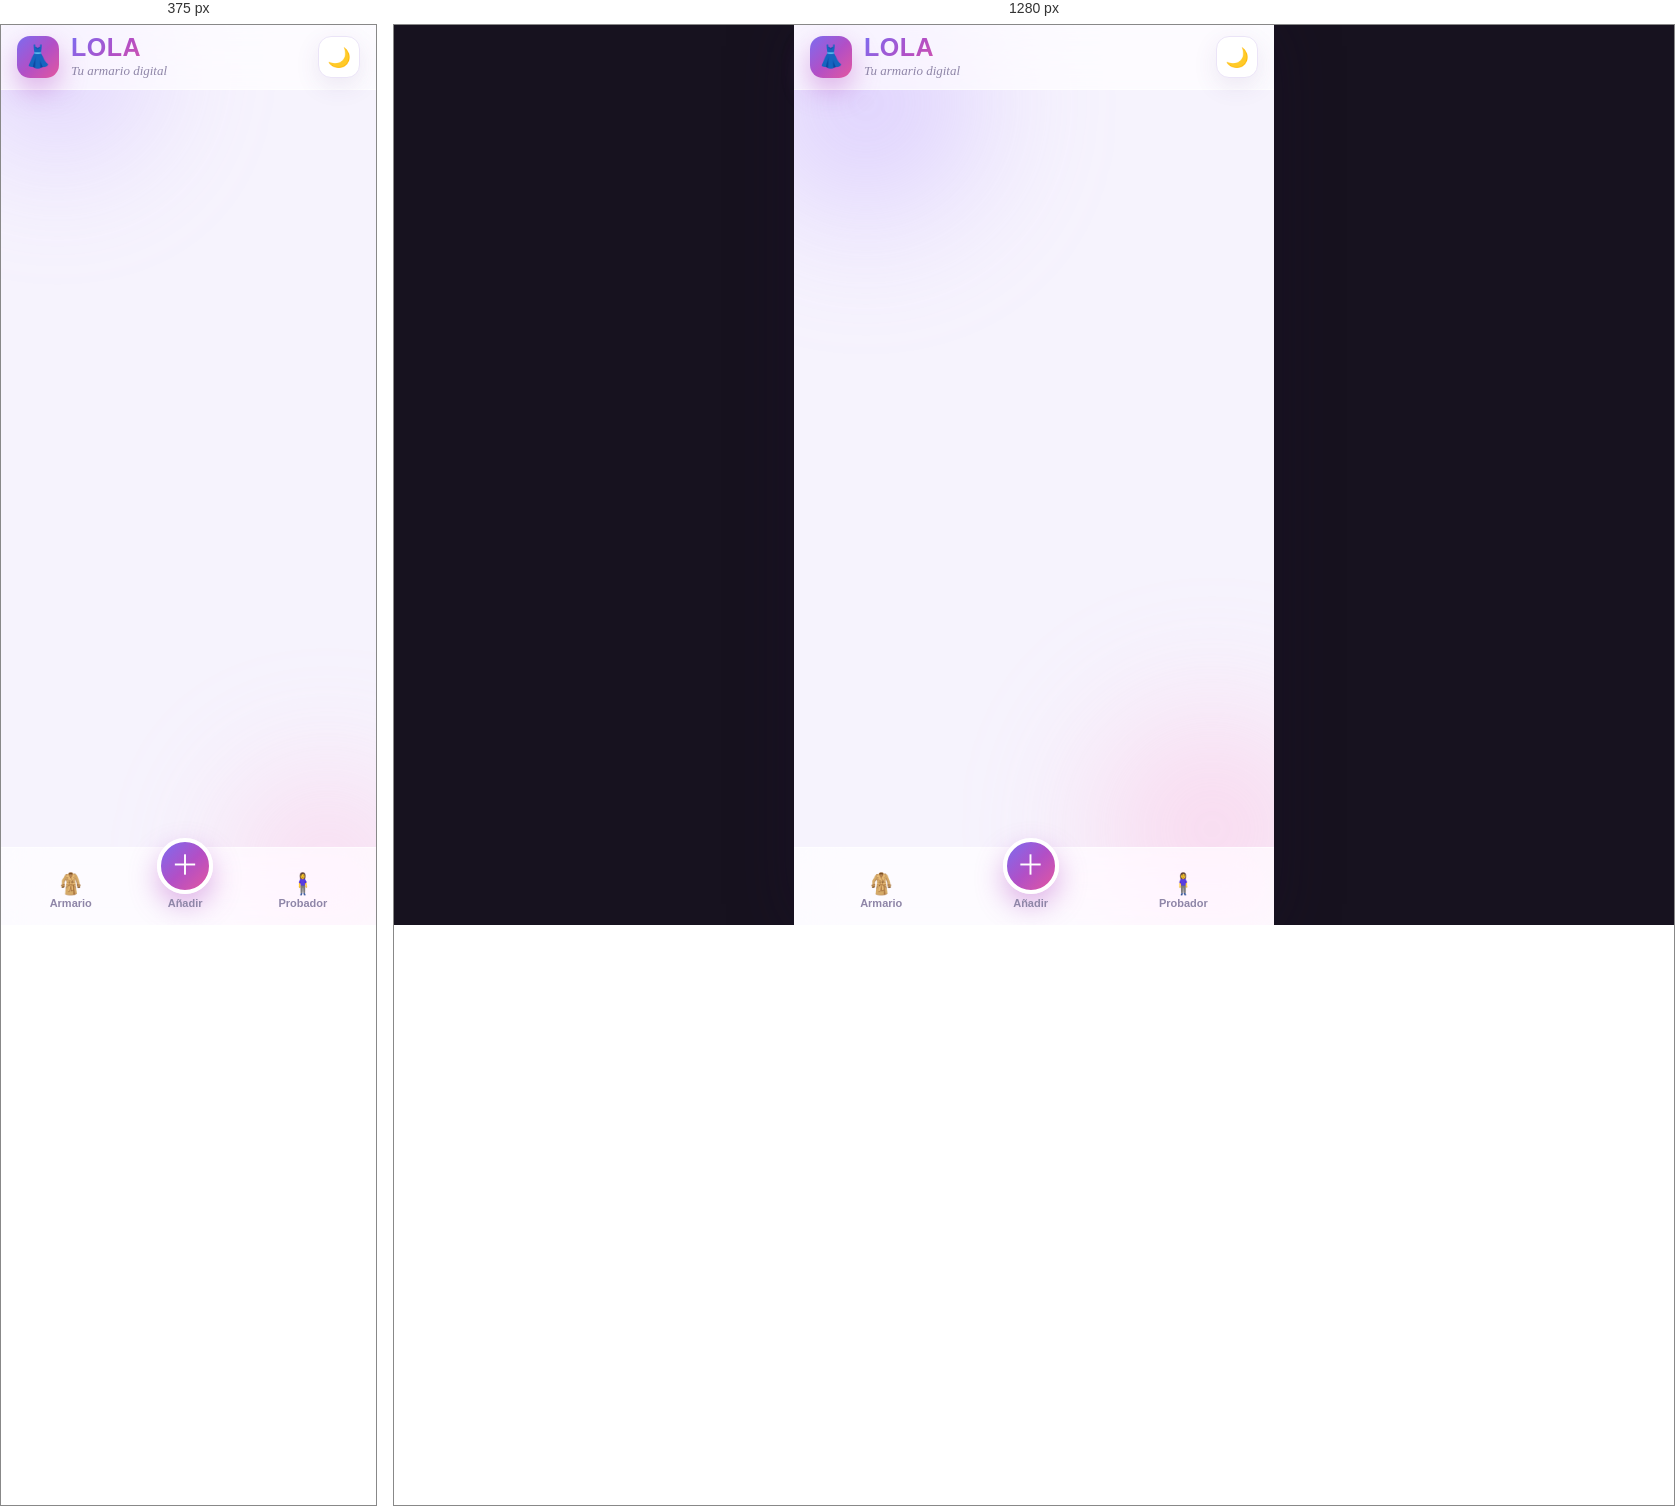
Rendered at 375 px and 1280 px, left to right.

<!-- file: index.html -->
<!DOCTYPE html>
<html lang="es">
<head>
  <meta charset="UTF-8" />
  <meta name="viewport" content="width=device-width, initial-scale=1, maximum-scale=1, user-scalable=no, viewport-fit=cover" />
  <script>
    // Aplica el tema antes de pintar (evita parpadeo)
    (function () {
      try {
        var p = localStorage.getItem('lola-theme') || 'auto';
        var dark = p === 'dark' || (p === 'auto' && matchMedia('(prefers-color-scheme: dark)').matches);
        document.documentElement.dataset.theme = dark ? 'dark' : 'light';
      } catch (e) {}
    })();
  </script>
  <title>LOLA — Armario digital</title>
  <meta name="description" content="Tu armario digital: fotografía tu ropa, recorta el fondo y combínala en el probador." />
  <meta name="theme-color" content="#7c6cf0" />
  <link rel="manifest" href="manifest.webmanifest" />
  <link rel="preconnect" href="https://fonts.googleapis.com" />
  <link rel="preconnect" href="https://fonts.gstatic.com" crossorigin />
  <link href="https://fonts.googleapis.com/css2?family=Plus+Jakarta+Sans:wght@400;500;600;700;800&family=Fraunces:ital,opsz,wght@1,9..144,400;1,9..144,500&display=swap" rel="stylesheet" />
  <link rel="stylesheet" href="css/styles.css" />
  <!-- iOS -->
  <meta name="apple-mobile-web-app-capable" content="yes" />
  <meta name="apple-mobile-web-app-status-bar-style" content="default" />
  <meta name="apple-mobile-web-app-title" content="LOLA" />
  <link rel="apple-touch-icon" href="assets/icon-192.png" />
</head>
<body data-route="armario">
  <div class="aurora" aria-hidden="true"></div>
  <header class="app-header">
    <div class="app-header__brand">
      <span class="app-header__logo">👗</span>
      <div>
        <h1 class="app-header__name">LOLA</h1>
        <p class="app-header__tag">Tu armario digital</p>
      </div>
    </div>
    <button id="themeToggle" class="theme-toggle" type="button" aria-label="Cambiar tema claro/oscuro" title="Cambiar tema">🌙</button>
  </header>

  <main id="view" class="view"><!-- las vistas se renderizan aquí --></main>

  <nav class="tabbar">
    <button class="tab" data-route="armario">
      <span class="tab__icon">🧥</span>
      <span class="tab__label">Armario</span>
    </button>
    <button class="tab tab--fab" data-route="anadir">
      <span class="tab__icon">＋</span>
      <span class="tab__label">Añadir</span>
    </button>
    <button class="tab" data-route="probador">
      <span class="tab__icon">🧍‍♀️</span>
      <span class="tab__label">Probador</span>
    </button>
  </nav>

  <script type="module" src="js/app.js"></script>
</body>
</html>


/* @media block from styles.css */
@media (min-width: 481px) { html, body { height: 100vh; } }